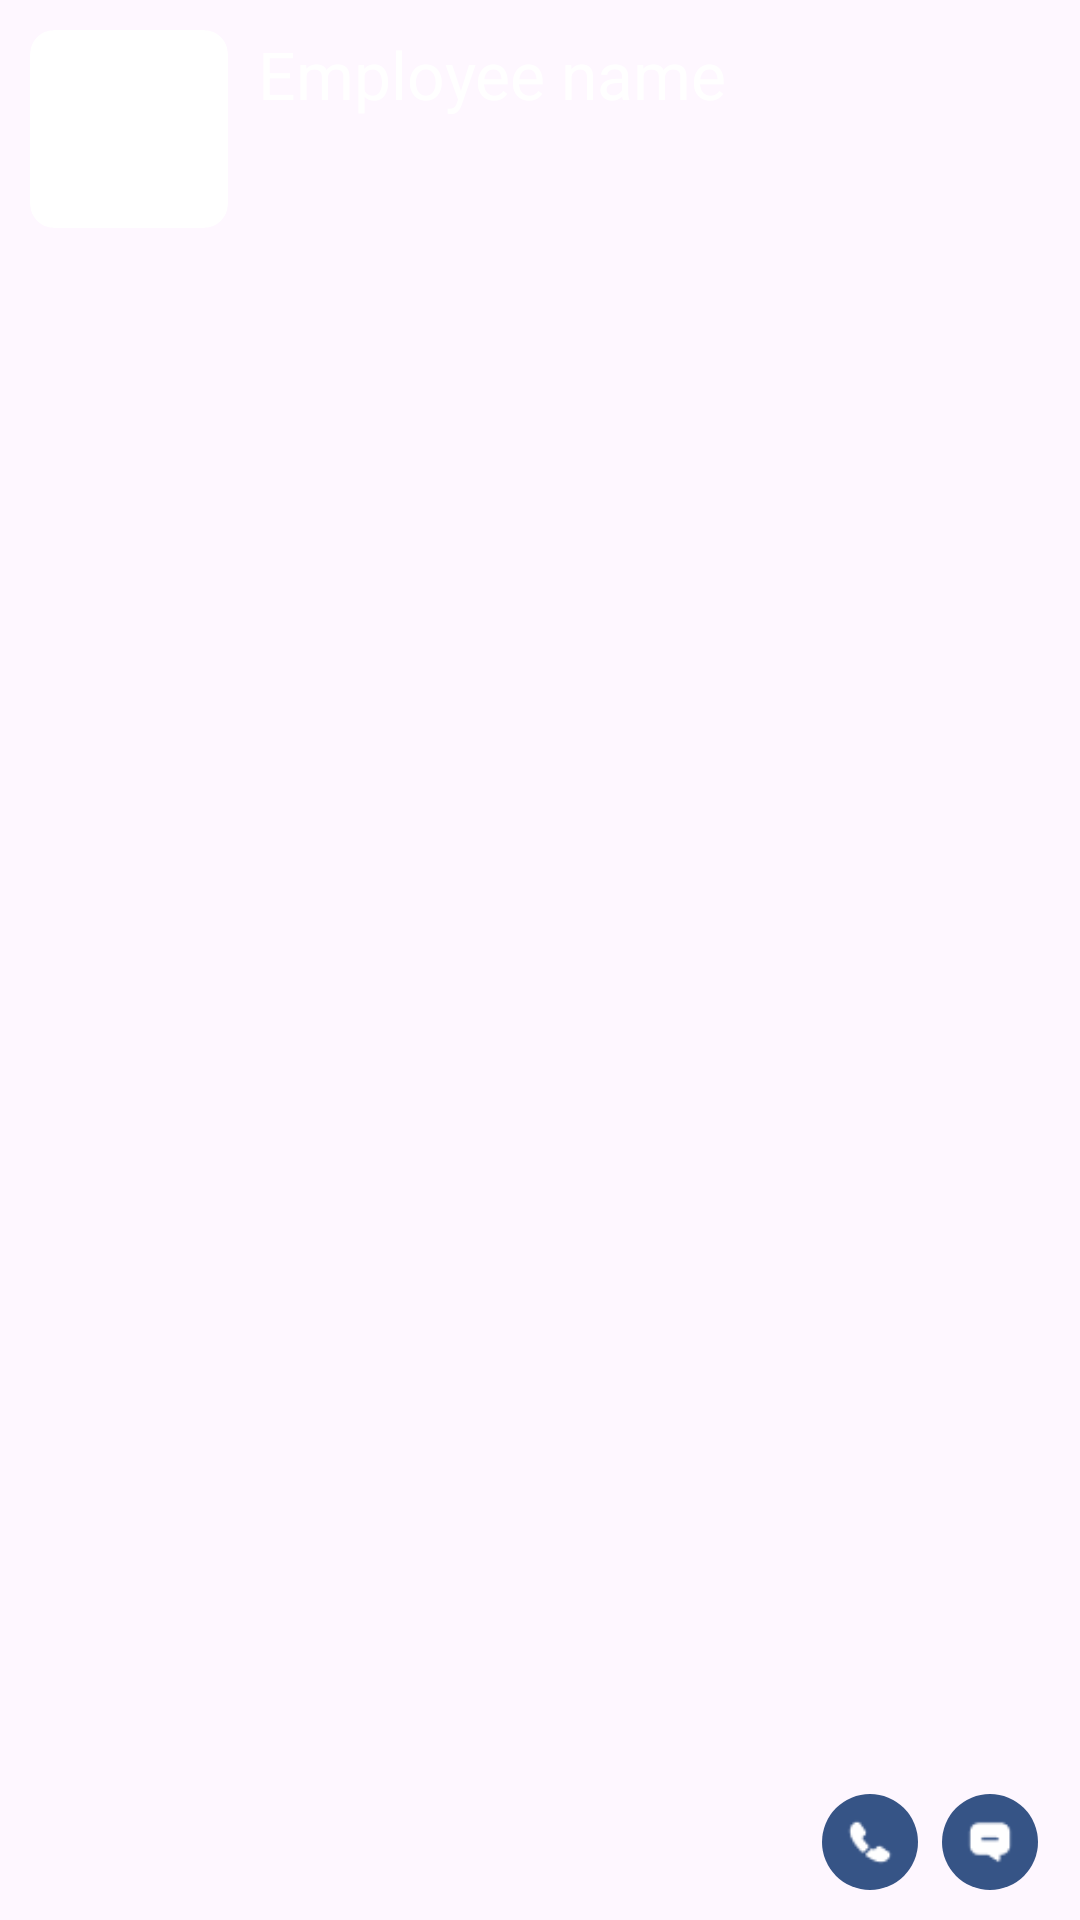

Android layout source for this screen:
<!-- AndroidManifest.xml: application theme Theme.IEmployees -->
<!-- res/layout/list_profile.xml -->
<?xml version="1.0" encoding="utf-8"?>
<LinearLayout xmlns:android="http://schemas.android.com/apk/res/android"
    android:layout_width="match_parent"
    android:layout_height="wrap_content"
    xmlns:card_view="http://schemas.android.com/apk/res-auto"
    android:orientation="horizontal"
    android:background="@drawable/list_background"
    android:padding="10dp">

    <androidx.cardview.widget.CardView
        android:layout_width="wrap_content"
        android:layout_height="wrap_content"
        android:id="@+id/thumbnail_card"
        card_view:cardCornerRadius="8dp"
        card_view:cardElevation="0dp"
        android:layout_marginRight="10dp">


        <ImageView
            android:id="@+id/employeeImage"
            android:layout_width="66dp"
            android:layout_height="66dp"
            android:src="@drawable/profile_placeholder"
            android:contentDescription="Employee picture" />

    </androidx.cardview.widget.CardView>



    <TextView
        android:id="@+id/employeeNameText"
        android:layout_width="wrap_content"
        android:layout_height="wrap_content"
        android:layout_weight="1"
        android:textColor="@color/white"
        android:text="Employee name"
        android:textSize="22sp" />

    <ImageView
        android:id="@+id/image1"
        android:layout_width="32dp"
        android:layout_height="32dp"
        android:layout_gravity="bottom"
        android:layout_marginHorizontal="4dp"
        android:background="@drawable/circular_background"
        android:src="@drawable/ic_call" />

    <ImageView
        android:id="@+id/image2"
        android:layout_width="32dp"
        android:layout_height="32dp"
        android:layout_gravity="bottom"
        android:layout_marginHorizontal="4dp"
        android:background="@drawable/circular_background"
        android:src="@drawable/ic_message" />

</LinearLayout>
<!-- resources referenced by this layout -->
<resources>
  <color name="white">#FFFFFFFF</color>
  <!-- drawable circular_background (drawable) -->
  <?xml version="1.0" encoding="utf-8"?>
  <shape xmlns:android="http://schemas.android.com/apk/res/android">
      <solid android:color="@color/darkBlue" />
      <corners android:radius="1000dp" />
      <padding android:left="8dp" android:right="8dp" android:top="8dp" android:bottom="8dp" />
  </shape>
  <!-- drawable ic_call: png bitmap (drawable, 317 bytes) -->
  <!-- drawable ic_message: png bitmap (drawable, 316 bytes) -->
  <style name="Theme.IEmployees" parent="Base.Theme.IEmployees" />
  <color name="darkBlue">#365486</color>
  <style name="Base.Theme.IEmployees" parent="Theme.Material3.DayNight.NoActionBar">
          
          
      </style>
</resources>
